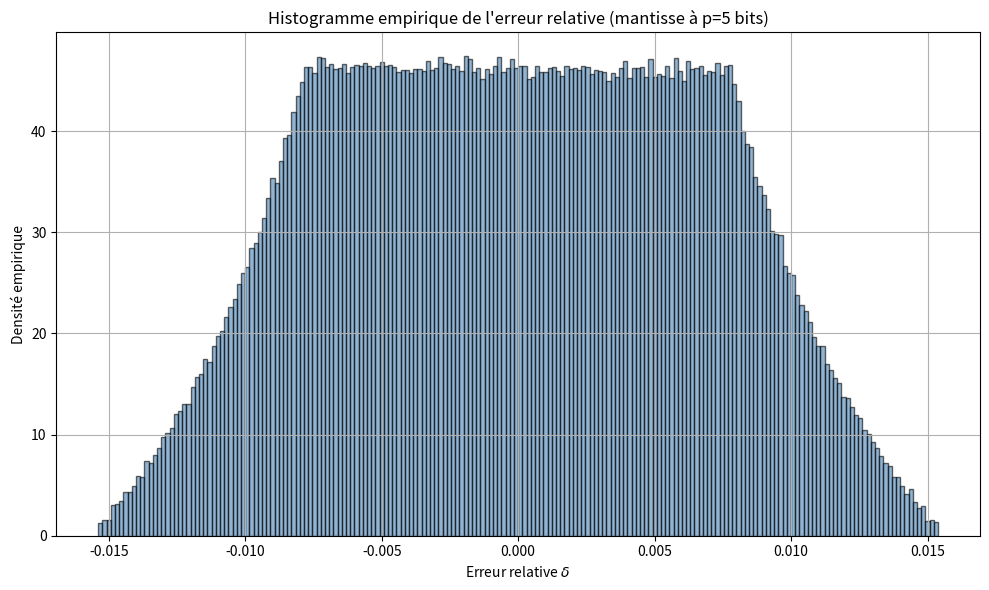

The script that saved this image:
import numpy as np
import matplotlib.pyplot as plt

# Paramètres
p = 5
eps = 2**(-p)
N = 10**6  # Nombre d'échantillons
ln2 = np.log(2)

# 1. Génération des valeurs x ~ log-uniforme sur [1, 2[
# Pour une loi log-uniforme : log2(x) est uniforme sur [0, 1]
u = np.random.rand(N)   # Uniforme sur [0,1]
x = 2**u                #  log-uniforme sur [1,2[

# 2. Arrondi au plus proche
k = np.round((x - 1)/eps)*eps + 1

# 3. Calcul de l'erreur relative
delta_sim = (k - x)/x

# 4. Histogramme empirique
plt.figure(figsize=(10,6))
plt.hist(delta_sim, bins=200, density=True, alpha=0.6, color='steelblue', edgecolor='black')
plt.xlabel(r"Erreur relative $\delta$")
plt.ylabel("Densité empirique")
plt.title(f"Histogramme empirique de l'erreur relative (mantisse à p={p} bits)")
plt.grid(True)
plt.tight_layout()
plt.show()
